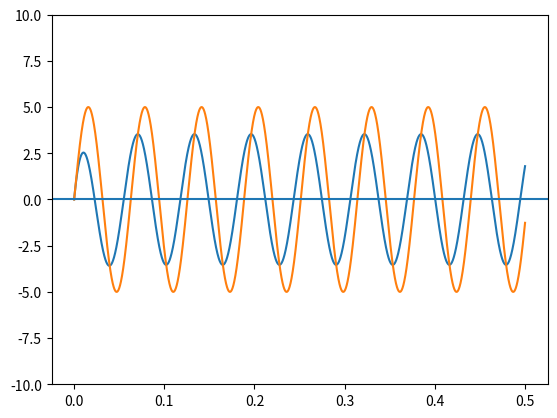

Python code for this plot:
import numpy as np
import matplotlib.pyplot as plt


t = 0
dt = 0.0001
C = 0.01
R = 1
q =  0
V0 = 5 
omega = 100

qs = [q]
ts = [t]
i_s = [0]
Vs = [0]

V = lambda t: V0*np.sin(omega*t)
#V = lambda t: V0
f = lambda t, q: -1*q/(C*R) + V(t)

while(True):
    qprev = q

    t = t + dt

    ###
#    q = q + (-1*q/(C*R) + V)*dt
    a = f(t,q) 
    b = f(t+0.5*dt, q+a*0.5*dt)
    c = f(t+0.5*dt, q+b*0.5*dt)
    d = f(t+dt, q+c*dt)
    q = q + dt/6*(a+2*b+2*c+d)

    i = (q - qprev)/dt

    qs.append(q)
    ts.append(t)
    i_s.append(i)
    Vs.append(V(t))
    print(t,q, i)

    if t > 5/10:
        break

print(max(i_s))
ts = np.array(ts)
plt.plot(ts, i_s)
plt.plot(ts, Vs)
#plt.plot(ts, V0/R*np.exp(-1*ts/(C*R)))
#plt.plot(Vs, i_s)
plt.ylim(-10, 10)
plt.axhline(0)
plt.show()

